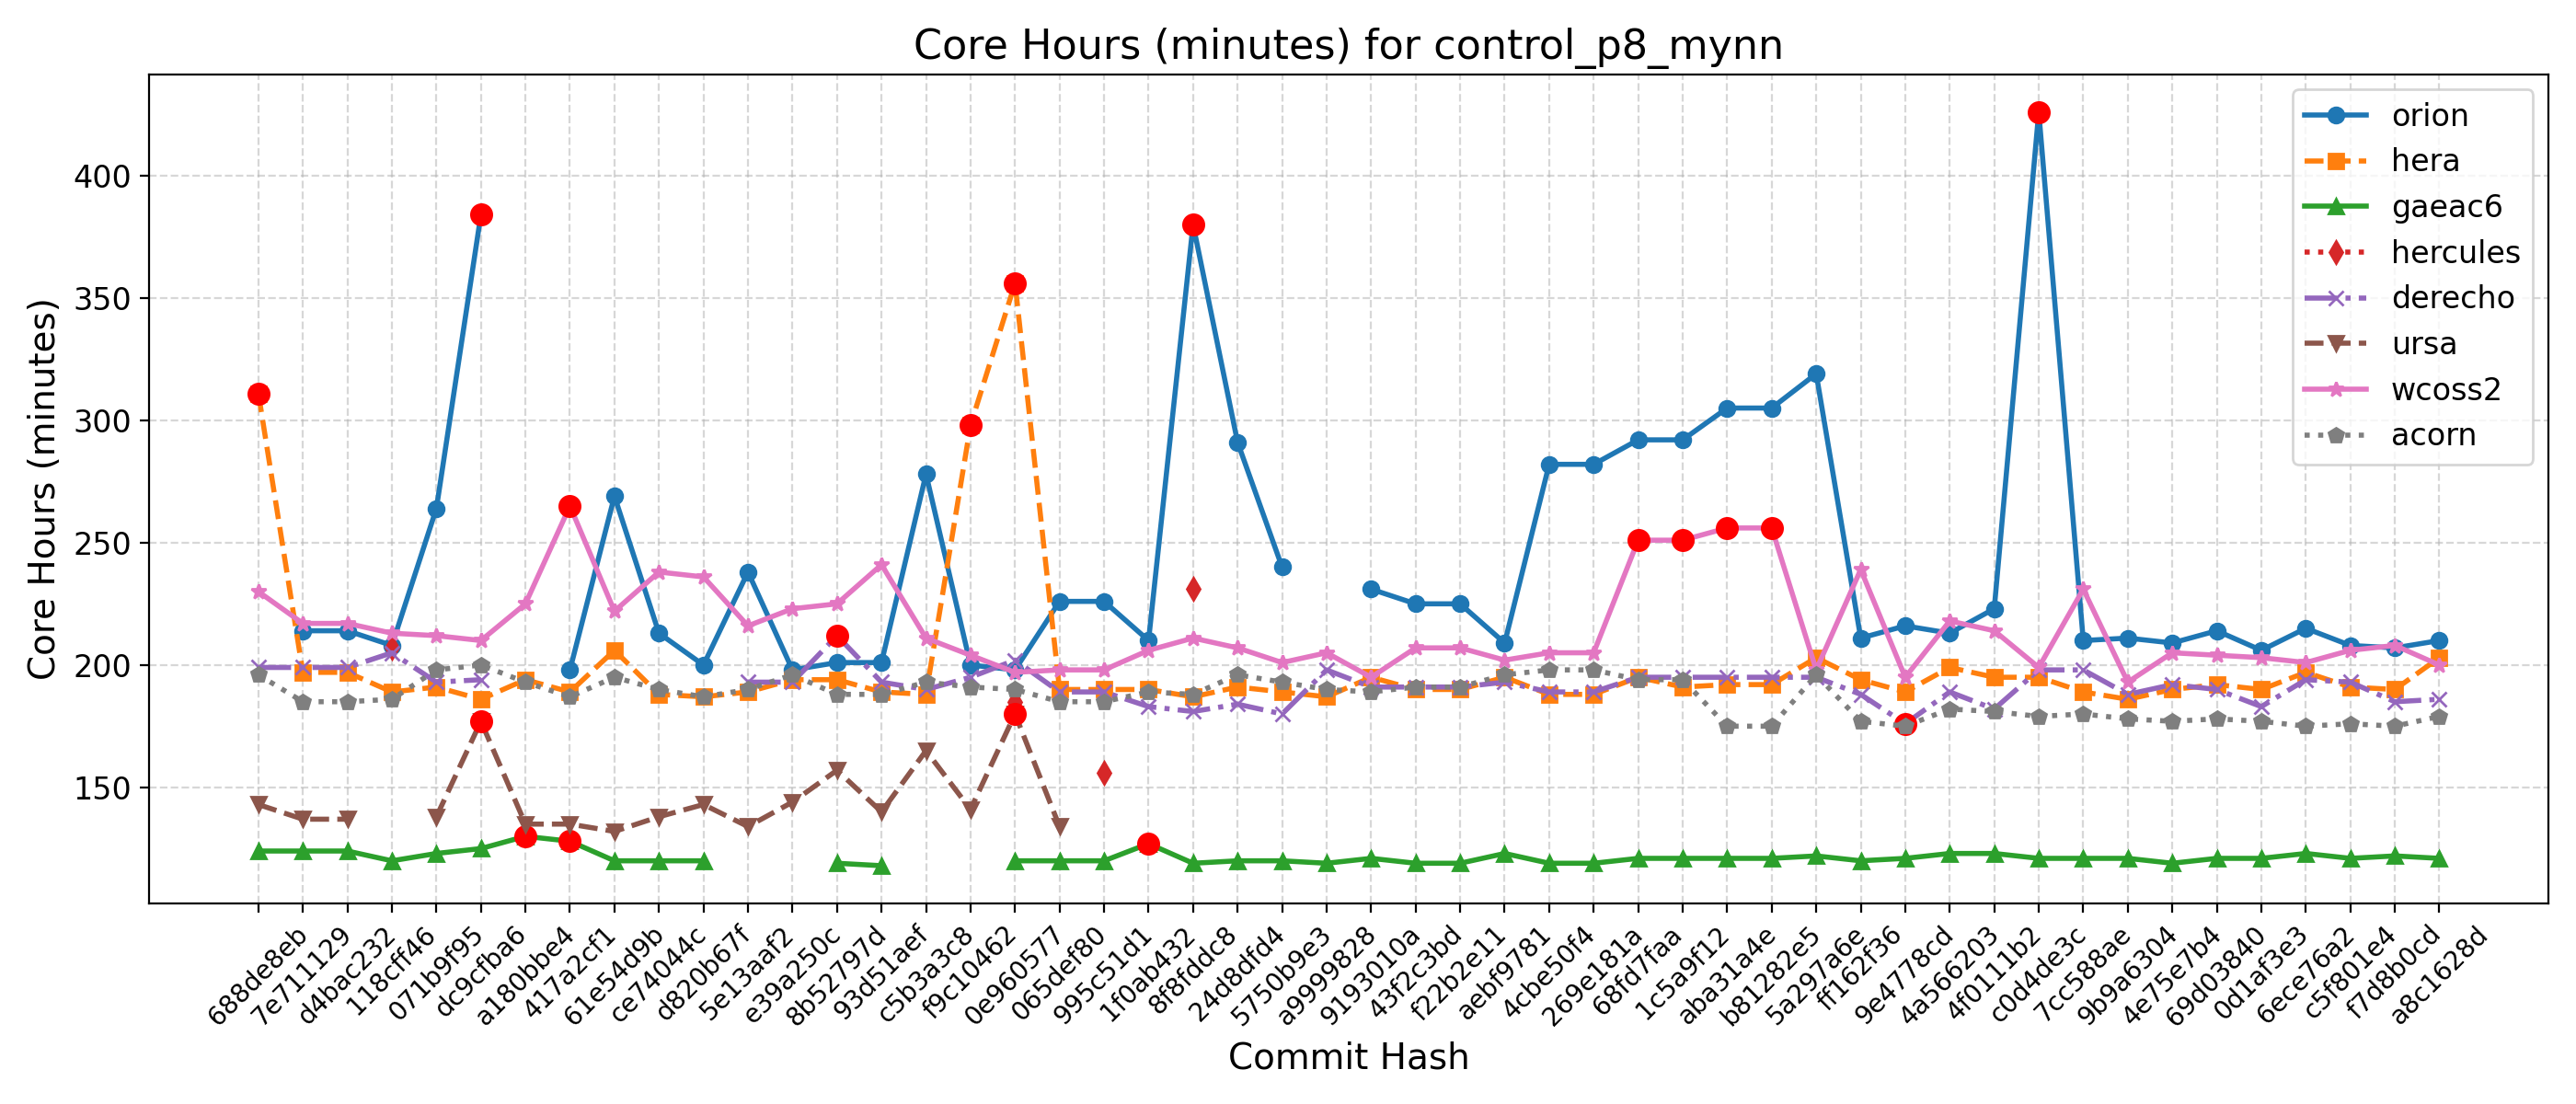

The file beside this chart, header and first rows:
Hash, Date, Message, orion, hera, gaeac6, hercules, derecho, ursa, wcoss2, acorn
688de8eb, 2025-09-04, Fix default cdmbgwd settings (#2788), , 311, 124, , 199, 143, 230, 196
7e711129, 2025-09-02, Use container with spack stack 1.9.2 (#2…, 214, 197, 124, , 199, 137, 217, 185
d4bac232, 2025-08-29, MPAS dycore + Atmosphere Generalization …, 214, 197, 124, , 199, 137, 217, 185
118cff46, 2025-08-25, Add FV3 grid mask for regional domains t…, 208, 189, 120, 207, 205, , 213, 186
071b9f95, 2025-08-22, Fix Restart IAU and Ultra-Low Reproducib…, 264, 191, 123, , 193, 138, 212, 198
dc9cfba6, 2025-08-19, Update CICE through 2025-07 and switch t…, 384, 186, 125, , 194, 177, 210, 200
a180bbe4, 2025-08-15, FV3: Fix Prate_avg and UPP call freq + F…, , 194, 130, , , 135, 225, 193
417a2cf1, 2025-08-13, Fix conus13km tests restart and decompos…, 198, 189, 128, , , 135, 265, 187
61e54d9b, 2025-08-11, Add two-way ocean-wave coupling feature …, 269, 206, 120, , , 132, 222, 195
ce74044c, 2025-08-06, Create a user-friendly "process model" t…, 213, 188, 120, , , 138, 238, 190
d820b67f, 2025-08-01, Update GOCART to v2.4.3 (#2819), 200, 187, 120, , , 143, 236, 187
5e13aaf2, 2025-07-29, Update DATM meshes and switch to bilinea…, 238, 189, , , 193, 134, 216, 190
e39a250c, 2025-07-24, Update FV3 hash to include UPP ss192/Urs…, 198, 194, , , 193, 144, 223, 196
8b52797d, 2025-07-21, Combination of 2684,2707,2771 (MERRA2 3-…, 201, 194, 119, , 212, 157, 225, 188
93d51aef, 2025-07-17, Exporting Canopy Variables from AQM to F…, 201, 189, 118, , 193, 140, 241, 188
c5b3a3c8, 2025-07-14, GFDLMP-v3 and TEMPO MP microphysics (#25…, 278, 188, , , 190, 165, 211, 193
f9c10462, 2025-07-11, Combination of several CCPP-physics PRs …, 200, 298, , , 195, 141, 204, 191
0e960577, 2025-07-09, Combination #2777 (maintask writes CMEPS…, 198, 356, 120, 185, 202, 180, 197, 190
065def80, 2025-07-07, Port UFS-WM to Ursa (#2471), 226, 190, 120, , 189, 134, 198, 185
995c51d1, 2025-07-03, Upgrade UFS-WM to spack-stack/1.9.2 (#26…, 226, 190, 120, 156, 189, , 198, 185
1f0ab432, 2025-07-01, Reduce WW3 memory use (#2624), 210, 190, 127, , 183, , 206, 189
8f8fddc8, 2025-06-30, Bring in scale-aware 3DTKE related chang…, 380, 187, 119, 231, 181, , 211, 188
24d8dfd4, 2025-06-26, Slight modification in orographic gravit…, 291, 191, 120, , 184, , 207, 196
5750b9e3, 2025-06-20, gcycle update (#2747), 240, 189, 120, , 180, , 201, 193
a9999828, 2025-06-12, Add a new parameter in dycore to control…, , 187, 119, , 198, , 205, 190
9193010a, 2025-06-06, In Noah-MP, set zero for canopy liquid a…, 231, 195, 121, , 191, , 195, 189
43f2c3bd, 2025-06-04, Urgent Documentation Update for HSD Capa…, 225, 190, 119, , 191, , 207, 191
f22b2e11, 2025-06-02, Bug fix for surface roughness calculatio…, 225, 190, 119, , 191, , 207, 191
aebf9781, 2025-05-27, Fix bug to improve wave initialization b…, 209, 195, 123, , 193, , 202, 196
4cbe50f4, 2025-05-23, Add idealized, regional tropical cyclone…, 282, 188, 119, , 189, , 205, 198
269e181a, 2025-05-23, Add GFSv17 IAU restart tests without wav…, 282, 188, 119, , 189, , 205, 198
68fd7faa, 2025-05-15, Enable Hera, Hercules Gnu tests: cpld_de…, 292, 195, 121, , 195, , 251, 194
1c5a9f12, 2025-05-09, Add "ultra low" coupled configurations t…, 292, 191, 121, , 195, , 251, 194
aba31a4e, 2025-05-06, Resolve miscellaneous WM issues and upda…, 305, 192, 121, , 195, , 256, 175
b81282e5, 2025-05-05, Switch to vector remapping and bilinear …, 305, 192, 121, , 195, , 256, 175
5a297a6e, 2025-05-02, improve coupled model startup cost for w…, 319, 203, 122, , 195, , 198, 196
ff162f36, 2025-05-01, NSSL MP scheme updates + Stochastic Phys…, 211, 194, 120, , 188, , 239, 177
9e4778cd, 2025-04-25, Loosen restriction on optional arguments…, 216, 189, 121, , 176, , 195, 175
4a566203, 2025-04-23, CMake Atmosphere Dycore Generalization +…, 213, 199, 123, , 189, , 218, 182
4f0111b2, 2025-04-21, Add CMEPS log file at restart write; IAU…, 223, 195, 123, , 182, , 214, 181
c0d4de3c, 2025-04-18, Update mom6 to its main repository 20250…, 426, 195, 121, , 198, , 199, 179
7cc588ae, 2025-04-16, Add PIO configuration variables for CMEP…, 210, 189, 121, , 198, , 231, 180
9b9a6304, 2025-04-11, Memcheck fixes (#2655), 211, 186, 121, , 188, , 193, 178
4e75e7b4, 2025-04-10, Update upp submodule to the latest UPP (…, 209, 190, 119, , 192, , 205, 177
69d03840, 2025-04-07, Use ESMF Redist instead of Remap for FV3…, 214, 192, 121, , 190, , 204, 178
0d1af3e3, 2025-04-02, Convert GFS DDTs from blocked data struc…, 206, 190, 121, , 183, , 203, 177
6ece76a2, 2025-03-28, Update WW3  by merging develop  as of 20…, 215, 197, 123, , 194, , 201, 175
c5f801e4, 2025-03-27, Sync CDEPS and CMEPS to ESCOMP (#2664), 208, 191, 121, , 193, , 206, 176
f7d8b0cd, 2025-03-26, Add support for FV3 native grid (cubed s…, 207, 190, 122, , 185, , 208, 175
a8c1628d, 2025-03-24, Introduce prognostic updraft velocity to…, 210, 203, 121, , 186, , 200, 179
